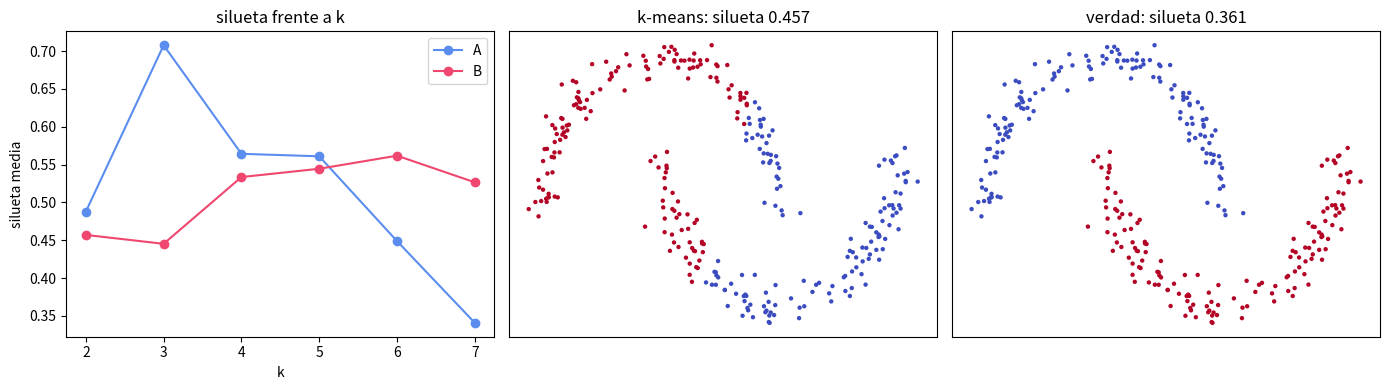

Recreate this plot in Python.
"""
Los tres índices internos clásicos, implementados desde cero, y su punto ciego.

  - Silueta:            s(i) = (b(i) - a(i)) / max(a(i), b(i))
  - Calinski-Harabasz:  (B/(k-1)) / (W/(n-k))    [de la identidad ANOVA del cap. 3]
  - Davies-Bouldin:     media del peor cociente (dispersión / separación)

Los aplicamos a dos conjuntos: uno donde aciertan (tres grupos esféricos) y otro
donde fallan sistemáticamente (dos lunas). El punto del capítulo es que un índice
interno no mide "calidad": mide PARECIDO A SU PROPIA IDEA DE GRUPO.

Ejecútalo con:  python code/08-validacion-clusteres/indices_internos.py
"""
import numpy as np
import matplotlib.pyplot as plt

rng = np.random.default_rng(0)


def kmeans(X, k, semilla=0, iters=200):
    r = np.random.default_rng(semilla)
    C = [X[r.integers(len(X))]]
    for _ in range(k - 1):
        d2 = ((X[:, None, :] - np.array(C)[None, :, :]) ** 2).sum(axis=2).min(axis=1)
        C.append(X[r.choice(len(X), p=d2 / max(d2.sum(), 1e-12))])
    C = np.array(C)
    for _ in range(iters):
        z = ((X[:, None, :] - C[None, :, :]) ** 2).sum(axis=2).argmin(axis=1)
        Cn = np.array([X[z == j].mean(axis=0) if np.any(z == j) else C[j]
                       for j in range(k)])
        if np.allclose(Cn, C):
            break
        C = Cn
    z = ((X[:, None, :] - C[None, :, :]) ** 2).sum(axis=2).argmin(axis=1)
    return z, C


def matriz_dist(X):
    sq = (X ** 2).sum(axis=1)
    return np.sqrt(np.maximum(sq[:, None] + sq[None, :] - 2 * X @ X.T, 0.0))


def silueta(X, z):
    """a(i): distancia media a su grupo. b(i): la menor media a otro grupo."""
    D = matriz_dist(X)
    k = z.max() + 1
    s = np.zeros(len(X))
    for i in range(len(X)):
        propio = z == z[i]
        n_propio = propio.sum()
        if n_propio <= 1:
            s[i] = 0.0
            continue
        a = D[i, propio].sum() / (n_propio - 1)          # se excluye él mismo
        b = min(D[i, z == j].mean() for j in range(k) if j != z[i])
        s[i] = (b - a) / max(a, b)
    return s.mean()


def calinski_harabasz(X, z):
    n, k = len(X), z.max() + 1
    mu = X.mean(axis=0)
    W = sum(((X[z == j] - X[z == j].mean(axis=0)) ** 2).sum() for j in range(k))
    B = sum((z == j).sum() * ((X[z == j].mean(axis=0) - mu) ** 2).sum() for j in range(k))
    return (B / (k - 1)) / (W / (n - k))


def davies_bouldin(X, z):
    k = z.max() + 1
    C = np.array([X[z == j].mean(axis=0) for j in range(k)])
    S = np.array([np.sqrt(((X[z == j] - C[j]) ** 2).sum(axis=1).mean()) for j in range(k)])
    total = 0.0
    for i in range(k):
        peor = max((S[i] + S[j]) / np.linalg.norm(C[i] - C[j])
                   for j in range(k) if j != i)
        total += peor
    return total / k


def inercia(X, z, C):
    return ((X - C[z]) ** 2).sum()


# ---------------- Conjunto A: tres grupos esféricos ----------------
centros = np.array([[0.0, 0.0], [5.0, 0.5], [2.5, 5.0]])
XA = np.vstack([c + rng.normal(scale=0.8, size=(100, 2)) for c in centros])

# ---------------- Conjunto B: dos lunas ----------------
t = rng.uniform(0, np.pi, 150)
XB = np.vstack([np.column_stack([np.cos(t), np.sin(t)]),
                np.column_stack([1 - np.cos(t), 0.4 - np.sin(t)])]) \
    + rng.normal(scale=0.07, size=(300, 2))
yB = np.repeat([0, 1], 150)

for nombre, X, verdad in [("A · tres grupos esféricos", XA, 3),
                          ("B · dos lunas", XB, 2)]:
    print(f"\n{nombre}  (k verdadero = {verdad})")
    print(f"{'k':>3} {'inercia':>11} {'silueta':>9} {'Calinski-H':>12} {'Davies-B':>10}")
    sil, ch, db = [], [], []
    for k in range(2, 8):
        z, C = kmeans(X, k, semilla=0)
        s = silueta(X, z)
        c = calinski_harabasz(X, z)
        d = davies_bouldin(X, z)
        sil.append(s)
        ch.append(c)
        db.append(d)
        print(f"{k:3d} {inercia(X, z, C):11.2f} {s:9.4f} {c:12.2f} {d:10.4f}")
    ks = list(range(2, 8))
    print(f"    -> silueta elige k={ks[int(np.argmax(sil))]}, "
          f"Calinski-H elige k={ks[int(np.argmax(ch))]}, "
          f"Davies-B elige k={ks[int(np.argmin(db))]}")

# --- El punto ciego: la partición CORRECTA de las lunas puntúa PEOR ---
z_km, _ = kmeans(XB, 2, semilla=0)
print("\nEn las lunas, comparemos la partición de k-means con la verdadera:")
print(f"  silueta de k-means (k=2)      : {silueta(XB, z_km):.4f}")
print(f"  silueta de la partición REAL  : {silueta(XB, yB):.4f}")
print(f"  Calinski-H de k-means         : {calinski_harabasz(XB, z_km):.2f}")
print(f"  Calinski-H de la partición REAL: {calinski_harabasz(XB, yB):.2f}")
print("  Los índices prefieren la respuesta EQUIVOCADA: premian la compacidad,")
print("  y las lunas correctas no son compactas.")

fig, ax = plt.subplots(1, 3, figsize=(14, 4))
for nombre, X, col in [("A", XA, "#5b8def"), ("B", XB, "#ef476f")]:
    valores = [silueta(X, kmeans(X, k, semilla=0)[0]) for k in range(2, 8)]
    ax[0].plot(range(2, 8), valores, "o-", color=col, label=nombre)
ax[0].set_xlabel("k")
ax[0].set_ylabel("silueta media")
ax[0].legend()
ax[0].set_title("silueta frente a k")
ax[1].scatter(XB[:, 0], XB[:, 1], c=z_km, cmap="coolwarm", s=10, edgecolors="none")
ax[1].set_title(f"k-means: silueta {silueta(XB, z_km):.3f}")
ax[2].scatter(XB[:, 0], XB[:, 1], c=yB, cmap="coolwarm", s=10, edgecolors="none")
ax[2].set_title(f"verdad: silueta {silueta(XB, yB):.3f}")
for a in ax[1:]:
    a.set_xticks([])
    a.set_yticks([])
plt.tight_layout()
plt.show()
